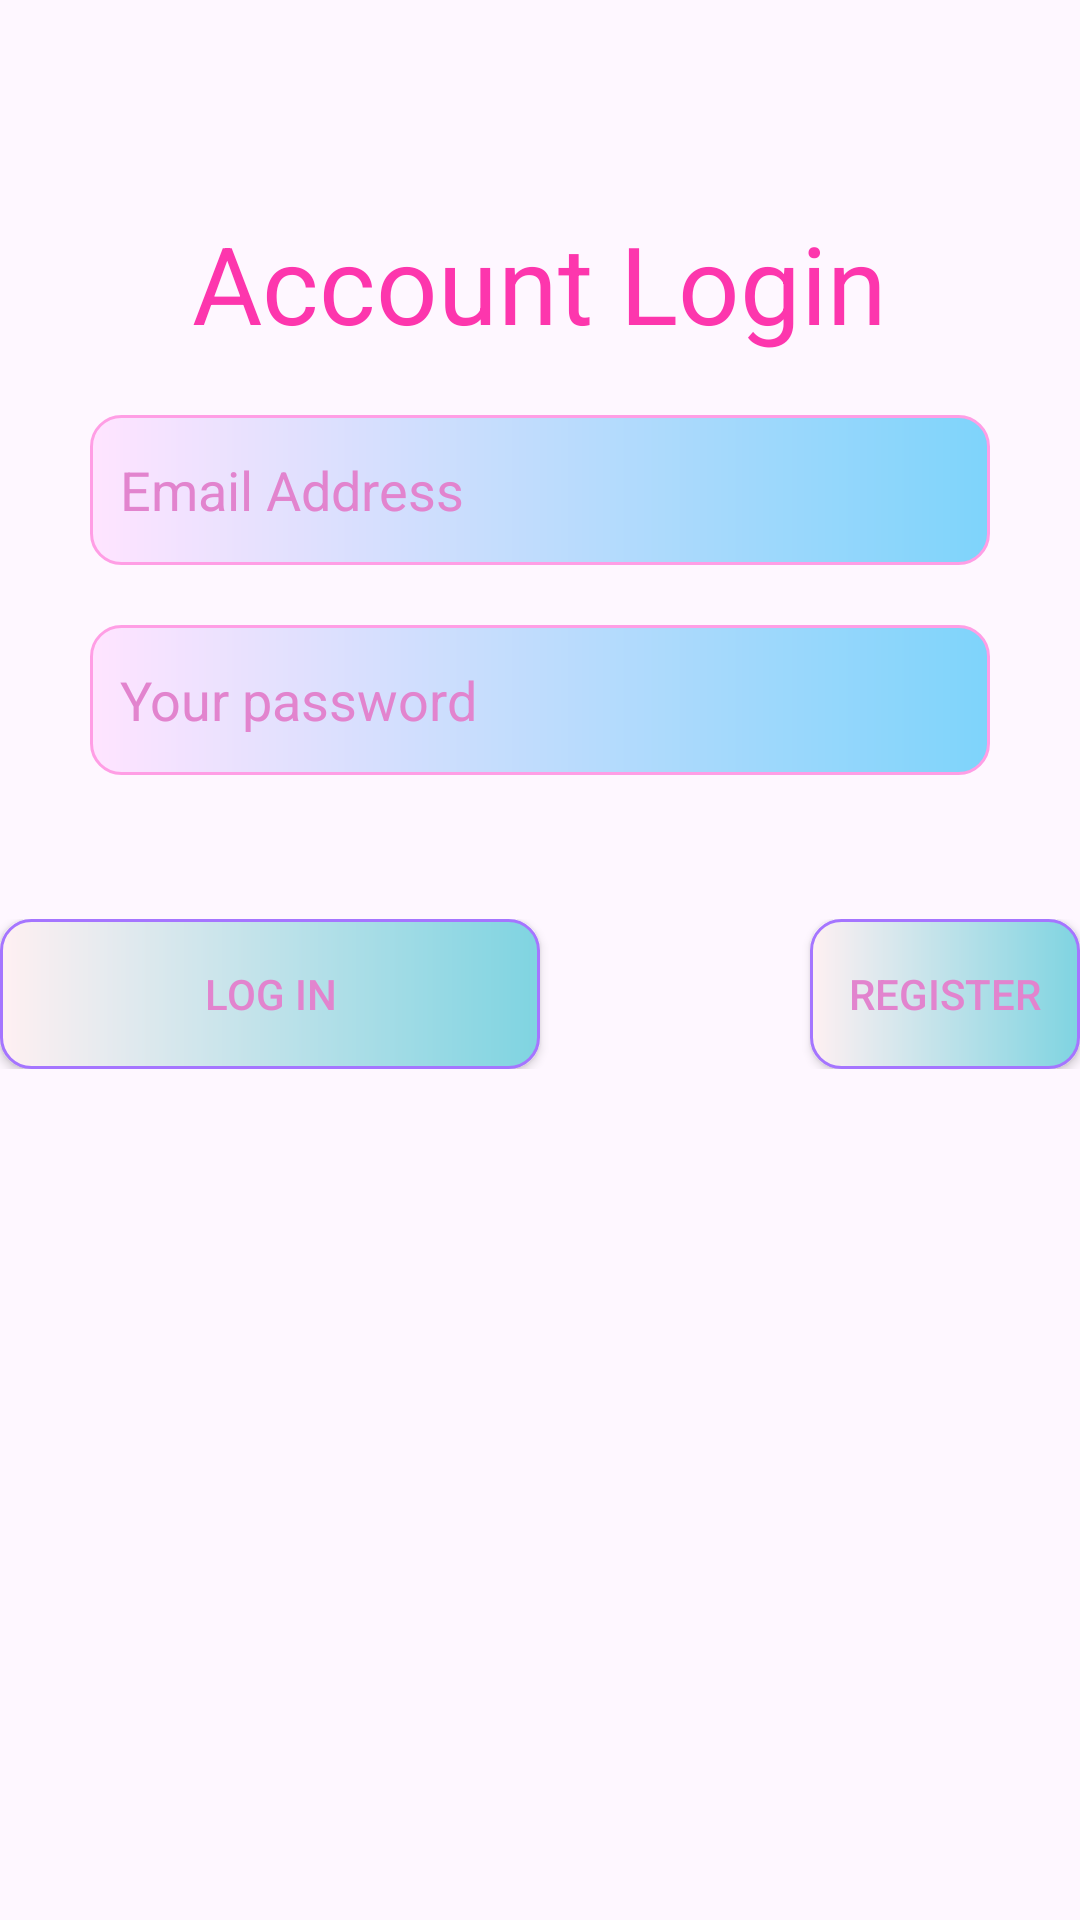

Produce the Android XML layout that renders to this screen, including the resource entries it uses.
<!-- AndroidManifest.xml: application theme Theme.Design.Light.NoActionBar -->
<!-- res/layout/activity_intent_login.xml -->
<?xml version="1.0" encoding="utf-8"?>
<LinearLayout xmlns:android="http://schemas.android.com/apk/res/android"
    xmlns:app="http://schemas.android.com/apk/res-auto"
    xmlns:tools="http://schemas.android.com/tools"
    android:id="@+id/main"
    android:layout_width="match_parent"
    android:layout_height="match_parent"
    android:orientation="vertical"
    tools:context=".Intent_Login_Activity">

    <TextView
        android:layout_width="wrap_content"
        android:layout_height="wrap_content"
        android:text="Account Login"
        android:textColor="#fd36ad"
        android:textSize="36dp"
        android:layout_gravity="center"
        android:layout_marginTop="70dp"
        />
    <EditText
        android:id="@+id/editTextTextEmail"
        android:layout_width="300dp"
        android:layout_height="wrap_content"
        android:layout_gravity="center"
        android:layout_marginTop="20dp"
        android:ems="10"
        android:inputType="text"
        android:hint="Email Address"
        android:textColorHint="#e284ce"
        android:padding="10dp"
        android:background="@drawable/custom_edt"
        />
    <EditText
        android:id="@+id/editTextTextPassword"
        android:layout_width="300dp"
        android:layout_height="wrap_content"
        android:layout_marginTop="20dp"
        android:layout_gravity="center"
        android:ems="10"
        android:inputType="textPassword"
        android:hint="Your password"
        android:textColorHint="#e284ce"
        android:padding="10dp"
        android:background="@drawable/custom_edt"/>

    <LinearLayout
        android:layout_width="wrap_content"
        android:layout_height="wrap_content"
        android:orientation="horizontal"
        android:layout_gravity="center"
        android:layout_marginTop="48dp">

        <Button
            android:id="@+id/buttonLogin"
            android:layout_width="wrap_content"
            android:layout_height="wrap_content"
            android:background="@drawable/custom_button"
            app:backgroundTint="@null"
            android:textColor="#e284ce"
            android:text="Log in"/>

        <Button
            android:id="@+id/buttonChuyenRegister"
            android:layout_width="wrap_content"
            android:layout_height="wrap_content"
            android:layout_marginStart="90dp"
            android:background="@drawable/custom_button"
            app:backgroundTint="@null"
            android:textColor="#e284ce"
            android:text="Register"/>
    </LinearLayout>

</LinearLayout>
<!-- resources referenced by this layout -->
<resources>
  <!-- drawable custom_button (drawable) -->
  <?xml version="1.0" encoding="utf-8"?>
  <shape
      android:shape="rectangle"
      xmlns:android="http://schemas.android.com/apk/res/android">
      <size android:width="180dp"
          android:height="50dp"/>
      <gradient android:startColor="#fff0f2"
          android:endColor="#7fd4e1"/>
      <corners android:radius="10dp"/>
      <stroke android:color="#a575ff"
      android:width="1dp"/>
  </shape>
  <!-- drawable custom_edt (drawable) -->
  <?xml version="1.0" encoding="utf-8"?>
  <shape
      android:shape="rectangle"
      xmlns:android="http://schemas.android.com/apk/res/android">
      <size android:width="250dp"
          android:height="50dp"/>
      <gradient android:startColor="#ffe4ff"
          android:endColor="#7ed4fb"/>
      <corners android:radius="10dp"/>
      <stroke android:color="#ff9ee5"
          android:width="1dp"/>
  </shape>
  <style name="Theme.Design.Light.NoActionBar" parent="Base.Theme.Design.Light.NoActionBar" />
  <style name="Base.Theme.Design.Light.NoActionBar" parent="Theme.Material3.DayNight.NoActionBar">
          
          
      </style>
</resources>
